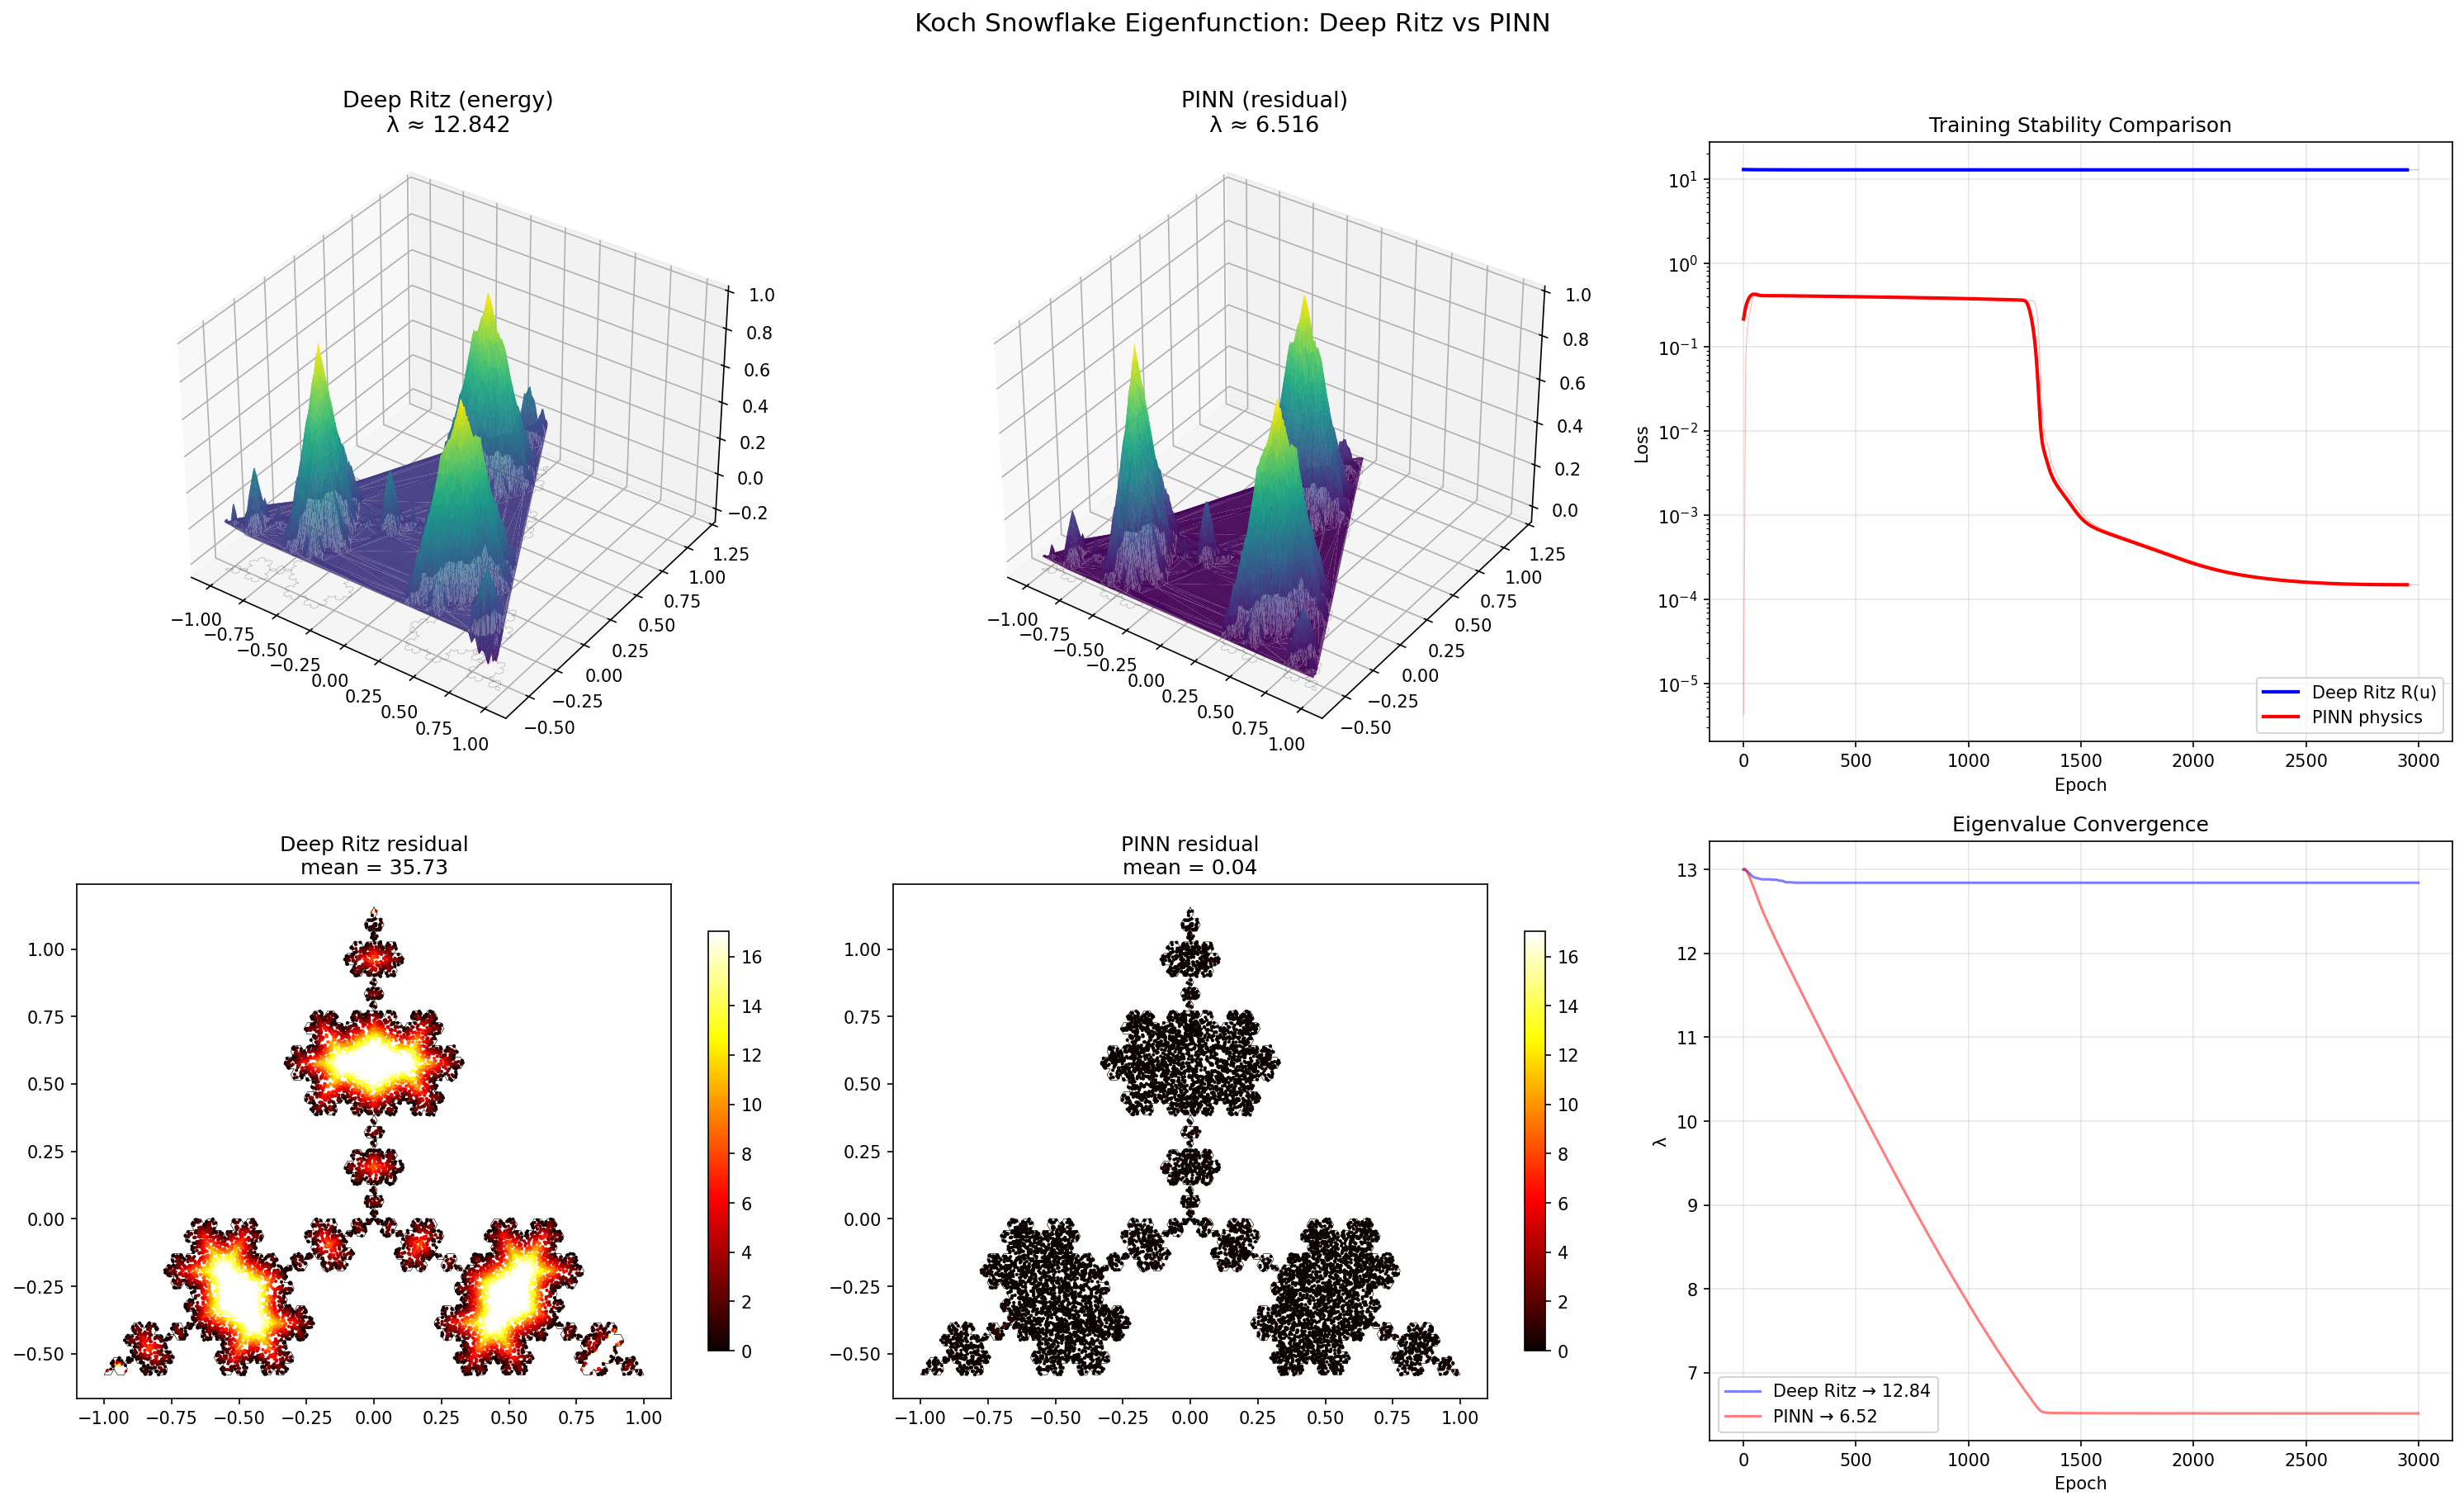

Python code for this plot:
# deep ritz method for Koch snowflake eigenfunction
# minimizes Rayleigh quotient R(u) = ∫|∇u|² / ∫u² instead of PDE residual
# only needs first derivatives (no Laplacian), should be more stable

import torch
import torch.nn as nn
import numpy as np
from matplotlib.path import Path
import matplotlib
matplotlib.use('Agg')
import matplotlib.pyplot as plt
from scipy.spatial import Delaunay
import time

DEVICE = torch.device('mps' if torch.backends.mps.is_available() else 'cpu')


# ---- geometry (reused from curriculum_koch.py) ----

def koch_at_level(order, side=2.0):
    h = np.sqrt(3) / 2 * side
    verts = np.array([[0.0, 2*h/3], [-side/2, -h/3], [side/2, -h/3], [0.0, 2*h/3]])
    for _ in range(order):
        new = []
        for i in range(len(verts) - 1):
            a, b = verts[i], verts[i+1]
            d = b - a
            p1 = a + d / 3; p2 = a + 2 * d / 3
            peak = (a + b) / 2 + np.array([-d[1], d[0]]) * np.sqrt(3) / 6
            new.extend([a, p1, peak, p2])
        new.append(new[0])
        verts = np.array(new)
    return verts


def star_polygon(n_pts, r_outer, r_inner):
    angles = np.linspace(0, 2*np.pi, 2*n_pts, endpoint=False) + np.pi/2
    radii = np.where(np.arange(2*n_pts) % 2 == 0, r_outer, r_inner)
    verts = np.column_stack([radii * np.cos(angles), radii * np.sin(angles)])
    return np.vstack([verts, verts[0]])


def circle_verts(n_pts):
    angles = np.linspace(0, 2*np.pi, n_pts, endpoint=False)
    verts = np.column_stack([np.cos(angles), np.sin(angles)])
    return np.vstack([verts, verts[0]])


def sample_interior(verts, n_pts, rng):
    path = Path(verts)
    xmin, ymin = verts.min(axis=0)
    xmax, ymax = verts.max(axis=0)
    pts = []
    while len(pts) < n_pts:
        batch = rng.uniform([xmin, ymin], [xmax, ymax], size=(n_pts * 3, 2))
        mask = path.contains_points(batch)
        pts.extend(batch[mask])
    return np.array(pts[:n_pts])


def dist_to_boundary(xy, verts):
    v = verts[:-1]; w = verts[1:]
    ab = w - v; ab_sq = (ab**2).sum(axis=1)
    min_d = np.full(len(xy), 1e10)
    for s in range(0, len(ab), 500):
        e = min(s + 500, len(ab))
        ab_c, v_c, ab_sq_c = ab[s:e], v[s:e], ab_sq[s:e]
        ap = xy[:, None, :] - v_c[None, :, :]
        t = np.clip((ap * ab_c[None]).sum(2) / np.maximum(ab_sq_c[None], 1e-12), 0, 1)
        proj = v_c[None] + t[:, :, None] * ab_c[None]
        dists = np.sqrt(((xy[:, None] - proj)**2).sum(2))
        min_d = np.minimum(min_d, dists.min(1))
    return min_d


# ---- network ----

class FourierNet(nn.Module):
    def __init__(self, n_freqs=64, width=160, depth=5, scale=4.0):
        super().__init__()
        B = torch.randn(2, n_freqs) * scale
        self.register_buffer('B', B)
        in_dim = n_freqs * 2
        layers = [nn.Linear(in_dim, width), nn.Tanh()]
        for _ in range(depth - 1):
            layers += [nn.Linear(width, width), nn.Tanh()]
        layers.append(nn.Linear(width, 1))
        self.net = nn.Sequential(*layers)

    def forward(self, xy):
        proj = xy @ self.B
        feat = torch.cat([torch.sin(proj), torch.cos(proj)], dim=-1)
        return self.net(feat).squeeze(-1)


class SimpleMLP(nn.Module):
    """Plain MLP without Fourier features — more stable for variational loss."""
    def __init__(self, width=128, depth=4):
        super().__init__()
        layers = [nn.Linear(2, width), nn.Tanh()]
        for _ in range(depth - 1):
            layers += [nn.Linear(width, width), nn.Tanh()]
        layers.append(nn.Linear(width, 1))
        self.net = nn.Sequential(*layers)

    def forward(self, xy):
        return self.net(xy).squeeze(-1)


# ---- Deep Ritz training ----

def sample_boundary(verts, n_pts):
    segs = np.diff(verts, axis=0)
    lengths = np.linalg.norm(segs, axis=1)
    cum = np.cumsum(lengths)
    total = cum[-1]
    s_vals = np.linspace(0, total, n_pts, endpoint=False)
    pts = []
    for s in s_vals:
        idx = min(np.searchsorted(cum, s, side='right'), len(segs) - 1)
        prev = cum[idx] - lengths[idx]
        t = (s - prev) / lengths[idx] if lengths[idx] > 1e-12 else 0.0
        pts.append(verts[idx] + t * segs[idx])
    return np.array(pts)


def train_deep_ritz(verts, n_interior=6000, n_boundary=3000, epochs=3000, lr=1e-3):
    """
    Deep Ritz with hard BC: minimize E(u) = mean(|∇u|²) - λ*mean(u²)
    with u = d(x)*NN(x) (hard BC) and learnable eigenvalue λ.
    Only needs FIRST derivatives (no Laplacian). Key advantage over PINN.
    """
    rng = np.random.default_rng(42)
    xy_np = sample_interior(verts, n_interior, rng)
    d_np = dist_to_boundary(xy_np, verts)

    xy_t = torch.tensor(xy_np, dtype=torch.float32, device=DEVICE, requires_grad=True)
    d_t = torch.tensor(d_np, dtype=torch.float32, device=DEVICE)

    model = FourierNet(n_freqs=64, width=160, depth=5, scale=4.0).to(DEVICE)

    # learnable eigenvalue
    raw_lam = nn.Parameter(torch.tensor(1.5, device=DEVICE))
    lam_init = 13.0
    raw_lam.data.fill_(np.log(np.exp(lam_init - 0.5) - 1))

    net_params = list(model.parameters())
    opt = torch.optim.Adam([
        {'params': net_params, 'lr': lr},
        {'params': [raw_lam], 'lr': lr * 5}
    ])
    sched = torch.optim.lr_scheduler.CosineAnnealingLR(opt, T_max=epochs, eta_min=1e-6)

    history = {'rayleigh': [], 'grad_norm': []}
    best_loss = float('inf')
    best_state = None
    best_lam = lam_init

    for ep in range(epochs):
        opt.zero_grad()
        lam = nn.functional.softplus(raw_lam) + 0.5

        raw = model(xy_t)
        u = d_t * raw  # hard BC

        # ∇u via autograd — ONLY first derivatives (no Laplacian!)
        grad_u = torch.autograd.grad(u.sum(), xy_t, create_graph=True)[0]
        grad_energy = (grad_u**2).sum(dim=1).mean()  # mean(|∇u|²)

        # energy functional: E = mean(|∇u|²) - λ*mean(u²)
        # at eigenfunction: E = 0, and λ = mean(|∇u|²)/mean(u²)
        u_sq_mean = (u**2).mean()
        energy = grad_energy - lam * u_sq_mean

        # normalization: keep u nontrivial
        norm_loss = (torch.log(u_sq_mean + 1e-8) - np.log(0.5))**2

        loss = energy**2 + 5.0 * norm_loss

        loss.backward()
        gn = nn.utils.clip_grad_norm_(net_params + [raw_lam], 10.0)
        opt.step()
        sched.step()

        history['rayleigh'].append(lam.item())
        history['grad_norm'].append(gn.item() if hasattr(gn, 'item') else gn)

        if loss.item() < best_loss and u_sq_mean.item() > 0.05:
            best_loss = loss.item()
            best_state = {k: v.cpu().clone() for k, v in model.state_dict().items()}
            best_lam = lam.item()

        if ep % 100 == 0 or ep == epochs - 1:
            print(f'  ep {ep:5d} | E² = {energy.item()**2:.6f} | λ = {lam.item():.4f} | u² = {u_sq_mean.item():.4f}')

    if best_state is not None:
        model.load_state_dict({k: v.to(DEVICE) for k, v in best_state.items()})

    return model, best_lam, history


# ---- PINN baseline for comparison ----

def train_pinn(verts, n_interior=6000, n_boundary=3000, epochs=2000, lr=1e-3):
    """Standard PINN: minimize |∇²u + λu|² with learnable λ."""
    rng = np.random.default_rng(42)
    xy_np = sample_interior(verts, n_interior, rng)
    d_np = dist_to_boundary(xy_np, verts)

    xy_t = torch.tensor(xy_np, dtype=torch.float32, device=DEVICE, requires_grad=True)
    d_t = torch.tensor(d_np, dtype=torch.float32, device=DEVICE)

    model = FourierNet().to(DEVICE)
    raw_lam = nn.Parameter(torch.tensor(1.5, device=DEVICE))

    # separate net params and eigenvalue param (different learning rates)
    net_params = list(model.parameters())
    opt = torch.optim.Adam([
        {'params': net_params, 'lr': lr},
        {'params': [raw_lam], 'lr': lr * 5}
    ])
    sched = torch.optim.lr_scheduler.CosineAnnealingLR(opt, T_max=epochs, eta_min=1e-6)

    history = {'phys': [], 'lam': []}
    best_loss = float('inf')
    best_state = None
    best_lam = 13.0

    # init λ near 13
    raw_lam.data.fill_(np.log(np.exp(13.0 - 0.5) - 1))

    for ep in range(epochs):
        opt.zero_grad()
        lam = nn.functional.softplus(raw_lam) + 0.5

        raw = model(xy_t)
        u = d_t * raw

        # Laplacian via autograd (second derivatives)
        grad_u = torch.autograd.grad(u.sum(), xy_t, create_graph=True)[0]
        ux, uy = grad_u[:, 0], grad_u[:, 1]
        uxx = torch.autograd.grad(ux.sum(), xy_t, create_graph=True)[0][:, 0]
        uyy = torch.autograd.grad(uy.sum(), xy_t, create_graph=True)[0][:, 1]
        lap = uxx + uyy

        residual = (lap + lam * u) / (lam.detach() + 1.0)
        physics_loss = (residual**2).mean()

        u_sq = (u**2).mean()
        norm_loss = (torch.log(u_sq + 1e-8) - np.log(0.5))**2

        loss = physics_loss + 5.0 * norm_loss
        loss.backward()
        nn.utils.clip_grad_norm_(net_params + [raw_lam], 10.0)
        opt.step()
        sched.step()

        history['phys'].append(physics_loss.item())
        history['lam'].append(lam.item())

        if physics_loss.item() < best_loss and u_sq.item() > 0.05:
            best_loss = physics_loss.item()
            best_state = {k: v.cpu().clone() for k, v in model.state_dict().items()}
            best_lam = lam.item()

        if ep % 100 == 0 or ep == epochs - 1:
            print(f'  ep {ep:5d} | phys {physics_loss.item():.4f} | λ = {lam.item():.4f}')

    if best_state is not None:
        model.load_state_dict({k: v.to(DEVICE) for k, v in best_state.items()})

    return model, best_lam, history


# ---- evaluation ----

def eval_residual(model, xy_np, d_np, lam, use_hard_bc=True):
    """Compute |∇²u + λu| on eval points."""
    dev = next(model.parameters()).device
    dtype = next(model.parameters()).dtype
    xy_t = torch.tensor(xy_np, dtype=dtype, device=dev, requires_grad=True)
    d_t = torch.tensor(d_np, dtype=dtype, device=dev)
    model.eval()
    u = d_t * model(xy_t) if use_hard_bc else model(xy_t)
    grad_u = torch.autograd.grad(u.sum(), xy_t, create_graph=True)[0]
    ux, uy = grad_u[:, 0], grad_u[:, 1]
    uxx = torch.autograd.grad(ux.sum(), xy_t, create_graph=True)[0][:, 0]
    uyy = torch.autograd.grad(uy.sum(), xy_t, create_graph=True)[0][:, 1]
    res = (uxx + uyy + lam * u).detach().cpu().numpy()
    model.train()
    return np.abs(res)


# ---- plotting ----

def plot_comparison(model_ritz, lam_ritz, hist_ritz,
                    model_pinn, lam_pinn, hist_pinn,
                    verts, xy_eval, d_eval):

    fig = plt.figure(figsize=(20, 12))

    # row 1: eigenfunctions
    tri = Delaunay(xy_eval)

    for idx, (mdl, lam_val, name, hard_bc) in enumerate([
        (model_ritz, lam_ritz, 'Deep Ritz (energy)', True),
        (model_pinn, lam_pinn, 'PINN (residual)', True)
    ]):
        mdl.eval()
        dev = next(mdl.parameters()).device
        dtype = next(mdl.parameters()).dtype
        xy_t = torch.tensor(xy_eval, dtype=dtype, device=dev)
        d_t = torch.tensor(d_eval, dtype=dtype, device=dev)
        with torch.no_grad():
            u = (d_t * mdl(xy_t)).cpu().numpy() if hard_bc else mdl(xy_t).cpu().numpy()
        if np.sum(u) < 0:
            u = -u
        u = u / (np.abs(u).max() + 1e-10)

        ax = fig.add_subplot(2, 3, idx + 1, projection='3d')
        ax.plot_trisurf(xy_eval[:, 0], xy_eval[:, 1], u,
                        triangles=tri.simplices, cmap='viridis',
                        edgecolor='none', alpha=0.95)
        ax.set_title(f'{name}\nλ ≈ {lam_val:.3f}', fontsize=13)
        ax.view_init(elev=35, azim=-55)
        ax.plot(verts[:, 0], verts[:, 1], u.min() - 0.05, 'k-', lw=0.3, alpha=0.3)

    # row 1 col 3: training curves
    ax3 = fig.add_subplot(2, 3, 3)
    ax3.semilogy(hist_ritz['rayleigh'], color='blue', alpha=0.3, linewidth=0.5)
    w = 50
    if len(hist_ritz['rayleigh']) > w:
        smooth = np.convolve(hist_ritz['rayleigh'], np.ones(w)/w, mode='valid')
        ax3.semilogy(smooth, color='blue', linewidth=2, label='Deep Ritz R(u)')
    ax3.semilogy(hist_pinn['phys'], color='red', alpha=0.3, linewidth=0.5)
    if len(hist_pinn['phys']) > w:
        smooth_p = np.convolve(hist_pinn['phys'], np.ones(w)/w, mode='valid')
        ax3.semilogy(smooth_p, color='red', linewidth=2, label='PINN physics')
    ax3.set_xlabel('Epoch'); ax3.set_ylabel('Loss')
    ax3.set_title('Training Stability Comparison')
    ax3.legend(); ax3.grid(True, alpha=0.3)

    # row 2: residual heatmaps
    res_ritz = eval_residual(model_ritz, xy_eval, d_eval, lam_ritz, use_hard_bc=True)
    res_pinn = eval_residual(model_pinn, xy_eval, d_eval, lam_pinn, use_hard_bc=True)
    vmax = np.percentile(np.concatenate([res_ritz, res_pinn]), 95)

    ax4 = fig.add_subplot(2, 3, 4)
    sc1 = ax4.scatter(xy_eval[:, 0], xy_eval[:, 1], c=res_ritz,
                       s=1, cmap='hot', vmin=0, vmax=vmax)
    ax4.plot(verts[:, 0], verts[:, 1], 'k-', linewidth=0.3)
    ax4.set_title(f'Deep Ritz residual\nmean = {res_ritz.mean():.2f}')
    ax4.set_aspect('equal'); plt.colorbar(sc1, ax=ax4, shrink=0.7)

    ax5 = fig.add_subplot(2, 3, 5)
    sc2 = ax5.scatter(xy_eval[:, 0], xy_eval[:, 1], c=res_pinn,
                       s=1, cmap='hot', vmin=0, vmax=vmax)
    ax5.plot(verts[:, 0], verts[:, 1], 'k-', linewidth=0.3)
    ax5.set_title(f'PINN residual\nmean = {res_pinn.mean():.2f}')
    ax5.set_aspect('equal'); plt.colorbar(sc2, ax=ax5, shrink=0.7)

    # row 2 col 3: λ convergence
    ax6 = fig.add_subplot(2, 3, 6)
    ax6.plot(hist_ritz['rayleigh'], color='blue', alpha=0.5, label=f'Deep Ritz → {lam_ritz:.2f}')
    ax6.plot(hist_pinn['lam'], color='red', alpha=0.5, label=f'PINN → {lam_pinn:.2f}')
    ax6.set_xlabel('Epoch'); ax6.set_ylabel('λ')
    ax6.set_title('Eigenvalue Convergence')
    ax6.legend(); ax6.grid(True, alpha=0.3)

    plt.suptitle('Koch Snowflake Eigenfunction: Deep Ritz vs PINN', fontsize=15, y=1.01)
    plt.tight_layout()

    outpath = '/Users/abhiekoirala/Desktop/neural-pde-solvers/stage1/deep_ritz_koch.png'
    plt.savefig(outpath, dpi=150, bbox_inches='tight')
    print(f'Saved: {outpath}')
    return fig


# ---- multi-domain comparison ----

def run_all_domains():
    """Run Deep Ritz on Koch, star, and circle. Compare with PINN on Koch."""
    print(f'Device: {DEVICE}\n')
    t_start = time.time()

    # --- Koch snowflake (main comparison) ---
    verts_koch = koch_at_level(4, side=2.0)
    n_pts = 8000
    n_epochs = 3000

    print('=' * 60)
    print('DEEP RITZ — Koch snowflake (level 4)')
    print('=' * 60)
    model_ritz, lam_ritz, hist_ritz = train_deep_ritz(
        verts_koch, n_interior=n_pts, epochs=n_epochs, lr=5e-4
    )
    print(f'\n  Best λ (Rayleigh) = {lam_ritz:.4f}\n')

    print('=' * 60)
    print('PINN BASELINE — Koch snowflake (level 4)')
    print('=' * 60)
    model_pinn, lam_pinn, hist_pinn = train_pinn(
        verts_koch, n_interior=n_pts, epochs=n_epochs, lr=1e-3
    )
    print(f'\n  Best λ (PINN) = {lam_pinn:.4f}\n')

    # evaluate both
    rng = np.random.default_rng(99)
    xy_eval = sample_interior(verts_koch, 10000, rng)
    d_eval = dist_to_boundary(xy_eval, verts_koch)

    res_ritz = eval_residual(model_ritz, xy_eval, d_eval, lam_ritz, use_hard_bc=True)
    res_pinn = eval_residual(model_pinn, xy_eval, d_eval, lam_pinn, use_hard_bc=True)

    print('--- Koch snowflake comparison ---')
    print(f'  Deep Ritz:  λ = {lam_ritz:.4f}, mean |∇²u + λu| = {res_ritz.mean():.4f}')
    print(f'  PINN:       λ = {lam_pinn:.4f}, mean |∇²u + λu| = {res_pinn.mean():.4f}')
    print(f'  Improvement: {res_pinn.mean() / (res_ritz.mean() + 1e-10):.1f}x')

    # stability comparison
    ritz_spikes = np.sum(np.array(hist_ritz['rayleigh']) > 10 * np.median(hist_ritz['rayleigh']))
    pinn_spikes = np.sum(np.array(hist_pinn['phys']) > 10 * np.median(hist_pinn['phys']))
    print(f'\n  Ritz loss spikes (>10x median): {ritz_spikes}')
    print(f'  PINN loss spikes (>10x median): {pinn_spikes}')

    # plot
    plot_comparison(model_ritz, lam_ritz, hist_ritz,
                    model_pinn, lam_pinn, hist_pinn,
                    verts_koch, xy_eval, d_eval)

    # --- star and circle (Deep Ritz only) ---
    domains = {
        'Five-pointed star': star_polygon(5, 1.0, 0.38),
        'Unit circle': circle_verts(200),
    }

    print('\n' + '=' * 60)
    print('DEEP RITZ — other domains')
    print('=' * 60)

    for name, verts in domains.items():
        print(f'\n  {name}:')
        _, lam, _ = train_deep_ritz(verts, n_interior=6000, epochs=1500, lr=1e-3)
        print(f'  → λ = {lam:.4f}')
        if 'circle' in name.lower():
            exact = 5.7832  # j_{0,1}² for unit disk
            print(f'    exact λ₁ = {exact:.4f}, error = {abs(lam - exact)/exact*100:.2f}%')

    elapsed = time.time() - t_start
    print(f'\nTotal time: {elapsed:.1f}s')


if __name__ == '__main__':
    run_all_domains()
